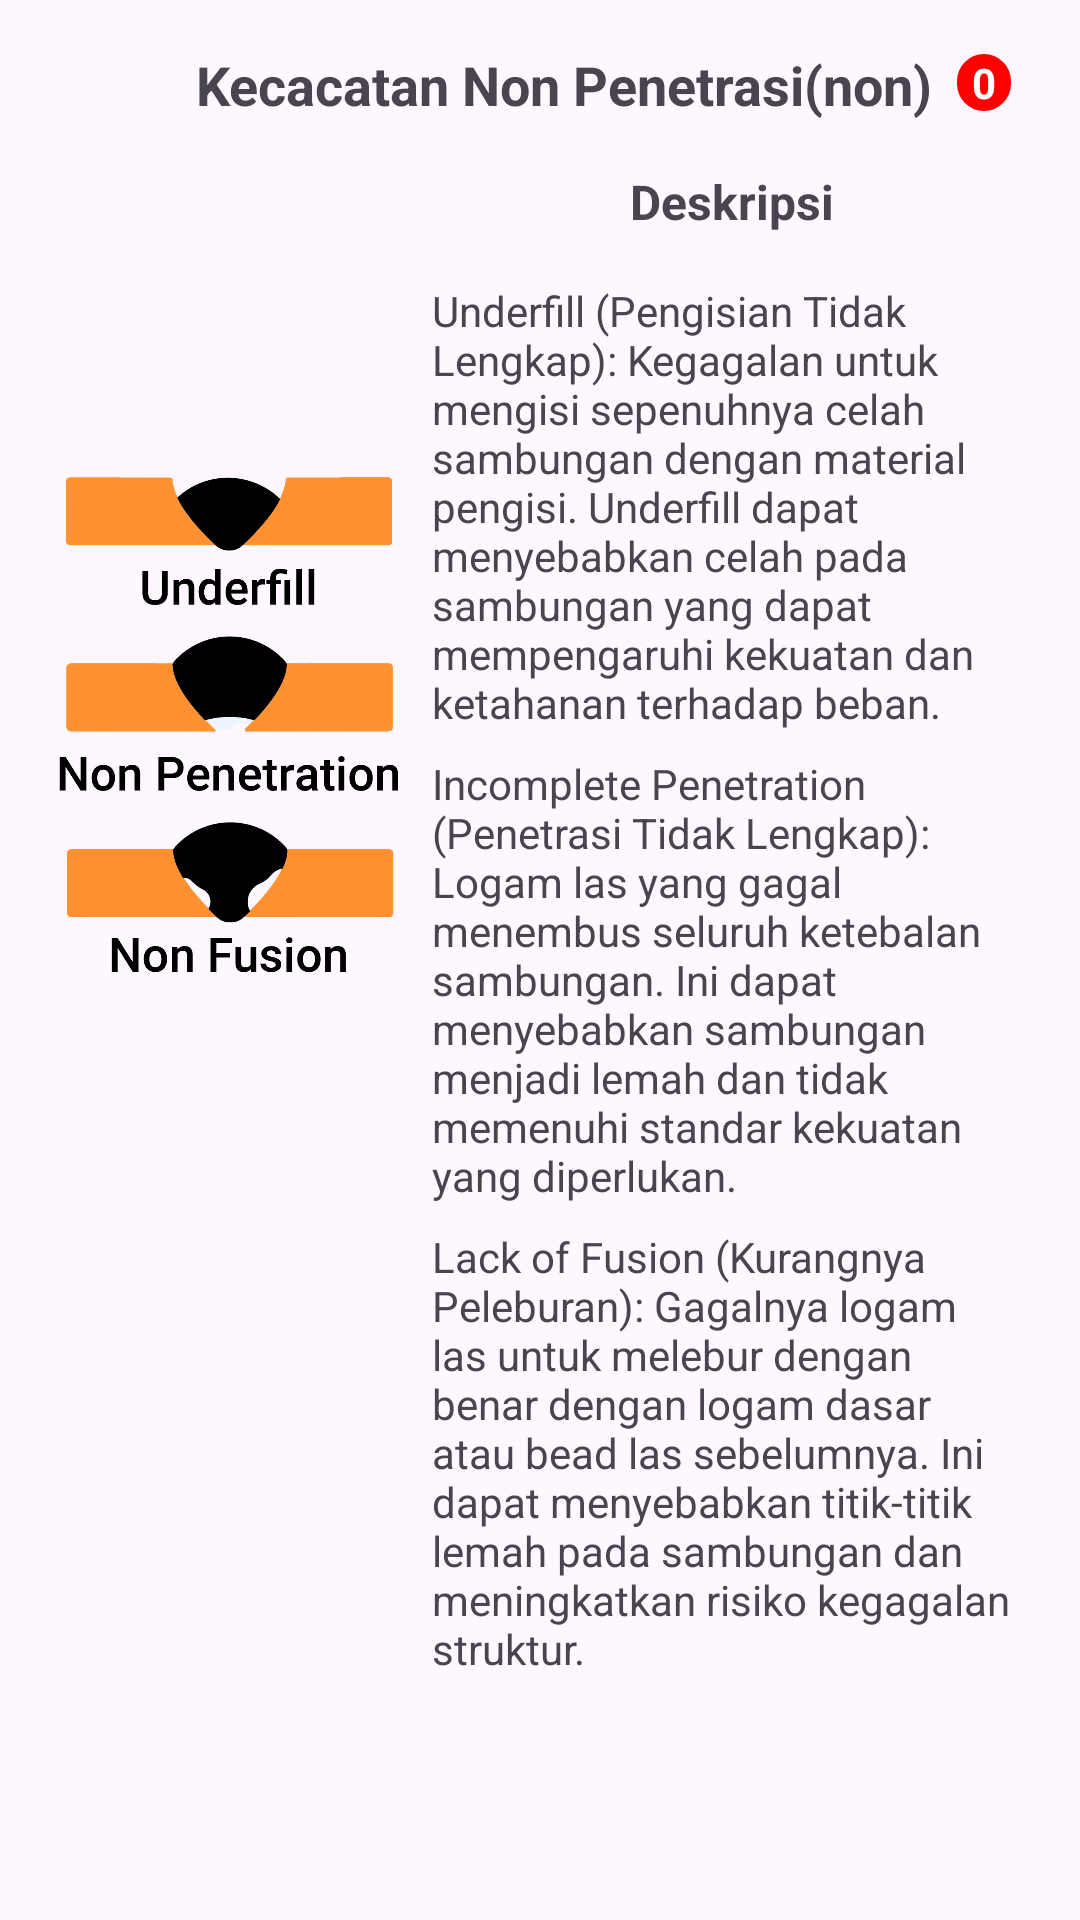

Produce the Android XML layout that renders to this screen, including the resource entries it uses.
<!-- AndroidManifest.xml: application theme Theme.LasScan -->
<!-- res/layout/fragment_nonpen_defect.xml -->
<?xml version="1.0" encoding="utf-8"?>
<FrameLayout xmlns:android="http://schemas.android.com/apk/res/android"
    xmlns:tools="http://schemas.android.com/tools"
    android:layout_width="match_parent"
    android:layout_height="match_parent"
    xmlns:app="http://schemas.android.com/apk/res-auto"
    tools:context=".ui.info.NonpenDefectFragment">

    <androidx.constraintlayout.widget.ConstraintLayout
        android:layout_width="match_parent"
        android:layout_height="match_parent">

        <TextView
            android:id="@+id/tv_title"
            android:layout_width="wrap_content"
            android:layout_height="wrap_content"
            android:layout_marginTop="16dp"
            android:layout_marginStart="16dp"
            android:text="Kecacatan Non Penetrasi(non)"
            android:textSize="18sp"
            android:textStyle="bold"
            app:layout_constraintStart_toStartOf="parent"
            app:layout_constraintEnd_toEndOf="parent"
            app:layout_constraintTop_toTopOf="parent" />

        <TextView
            android:id="@+id/tv_defect_chip"
            android:layout_width="wrap_content"
            android:layout_height="wrap_content"
            android:layout_marginTop="2dp"
            android:layout_marginBottom="2dp"
            android:layout_marginStart="8dp"
            android:paddingStart="5dp"
            android:paddingEnd="5dp"
            android:textColor="@color/white"
            android:textSize="14sp"
            android:textStyle="bold"
            android:text="0"
            android:visibility="visible"
            android:background="@drawable/button_primary"
            android:backgroundTint="@color/nonpen"
            app:layout_constraintHorizontal_bias="1.0"
            app:layout_constraintVertical_bias="0.0"
            app:layout_constraintStart_toEndOf="@id/tv_title"
            app:layout_constraintTop_toTopOf="@id/tv_title"
            app:layout_constraintBottom_toBottomOf="parent"/>

        <ImageView
            android:id="@+id/iv_icon"
            android:layout_width="120dp"
            android:layout_height="360dp"
            android:layout_marginTop="16dp"
            android:layout_marginStart="16dp"
            android:layout_marginEnd="16dp"
            android:src="@drawable/image_nonpen"
            app:layout_constraintVertical_bias="0.0"
            app:layout_constraintHorizontal_bias="0.0"
            app:layout_constraintEnd_toEndOf="parent"
            app:layout_constraintStart_toStartOf="parent"
            app:layout_constraintBottom_toBottomOf="parent"
            app:layout_constraintTop_toBottomOf="@id/tv_title" />

        <TextView
            android:id="@+id/tv_description"
            android:layout_width="200dp"
            android:layout_height="wrap_content"
            android:layout_marginStart="16dp"
            android:layout_marginTop="16dp"
            android:layout_marginEnd="16dp"
            android:text="@string/deskripsi_text"
            android:textStyle="bold"
            android:textSize="16sp"
            android:textAlignment="center"
            app:layout_constraintEnd_toEndOf="parent"
            app:layout_constraintHorizontal_bias="1.0"
            app:layout_constraintStart_toEndOf="@id/iv_icon"
            app:layout_constraintTop_toBottomOf="@id/tv_title" />

        <TextView
            android:id="@+id/tv_content_1"
            android:layout_width="200dp"
            android:layout_height="wrap_content"
            android:layout_marginStart="16dp"
            android:layout_marginTop="16dp"
            android:layout_marginEnd="16dp"
            android:text="@string/content_nonpen_1"
            android:textStyle="normal"
            android:textSize="14sp"
            app:layout_constraintEnd_toEndOf="parent"
            app:layout_constraintHorizontal_bias="1.0"
            app:layout_constraintStart_toEndOf="@id/iv_icon"
            app:layout_constraintTop_toBottomOf="@id/tv_description" />

        <TextView
            android:id="@+id/tv_content_2"
            android:layout_width="200dp"
            android:layout_height="wrap_content"
            android:layout_marginStart="16dp"
            android:layout_marginTop="8dp"
            android:layout_marginEnd="16dp"
            android:text="@string/content_nonpen_2"
            android:textStyle="normal"
            android:textSize="14sp"
            app:layout_constraintEnd_toEndOf="parent"
            app:layout_constraintHorizontal_bias="1.0"
            app:layout_constraintStart_toEndOf="@id/iv_icon"
            app:layout_constraintTop_toBottomOf="@id/tv_content_1" />

        <TextView
            android:id="@+id/tv_content_3"
            android:layout_width="200dp"
            android:layout_height="wrap_content"
            android:layout_marginStart="16dp"
            android:layout_marginTop="8dp"
            android:layout_marginEnd="16dp"
            android:text="@string/content_nonpen_3"
            android:textStyle="normal"
            android:textSize="14sp"
            app:layout_constraintEnd_toEndOf="parent"
            app:layout_constraintHorizontal_bias="1.0"
            app:layout_constraintStart_toEndOf="@id/iv_icon"
            app:layout_constraintTop_toBottomOf="@id/tv_content_2" />



    </androidx.constraintlayout.widget.ConstraintLayout>

</FrameLayout>
<!-- resources referenced by this layout -->
<resources>
  <color name="nonpen">#FF0000 </color>
  <color name="white">#FFFFFFFF</color>
  <!-- drawable button_primary (drawable) -->
  <?xml version="1.0" encoding="utf-8"?>
  <selector xmlns:android="http://schemas.android.com/apk/res/android">
      <item android:state_enabled="true">
          <shape android:shape="rectangle">
              <corners android:radius="16dp"/>
              <solid android:color="@color/primary_green"/>
          </shape>
      </item>
      <item android:state_enabled="false">
          <shape android:shape="rectangle">
              <corners android:radius="16dp"/>
              <solid android:color="@color/grey_400"/>
          </shape>
      </item>
  </selector>
  <!-- drawable image_nonpen: png bitmap (drawable, 96324 bytes) -->
  <string name="content_nonpen_1">Underfill (Pengisian Tidak Lengkap): Kegagalan untuk mengisi sepenuhnya celah sambungan dengan material pengisi. Underfill dapat menyebabkan celah pada sambungan yang dapat mempengaruhi kekuatan dan ketahanan terhadap beban.</string>
  <string name="content_nonpen_2">Incomplete Penetration (Penetrasi Tidak Lengkap): Logam las yang gagal menembus seluruh ketebalan sambungan. Ini dapat menyebabkan sambungan menjadi lemah dan tidak memenuhi standar kekuatan yang diperlukan.</string>
  <string name="content_nonpen_3">Lack of Fusion (Kurangnya Peleburan): Gagalnya logam las untuk melebur dengan benar dengan logam dasar atau bead las sebelumnya. Ini dapat menyebabkan titik-titik lemah pada sambungan dan meningkatkan risiko kegagalan struktur.</string>
  <string name="deskripsi_text">Deskripsi</string>
  <style name="Theme.LasScan" parent="Base.Theme.LasScan" />
  <color name="primary_green">#538e4d</color>
  <color name="grey_400">#FFBDBDBD</color>
  <style name="Base.Theme.LasScan" parent="Theme.Material3.Light.NoActionBar">
          
          
              <item name="shapeAppearanceSmallComponent">@style/ShapeAppearanceOverlayExtended</item>
              <item name="colorPrimary">@color/primary_red</item>
      </style>
  <style name="ShapeAppearanceOverlayExtended" parent="ShapeAppearance.MaterialComponents.SmallComponent">
          <item name="cornerFamily">rounded</item>
          <item name="cornerSize">50%</item>
          <item name="cornerSizeBottomRight">0%</item>
      </style>
  <color name="primary_red">#f15e5b</color>
</resources>
